Run: headless pygame with SDL's dummy video driver; simulated clock (each Clock.tick advances the game by its frame time, no real sleeping); random seed 0; keys injected as events and as key.get_pressed() state; mouse plan: one left click at the window centre at the start of phase 2, then a move to the lower-right quarter at the start of phase 3.
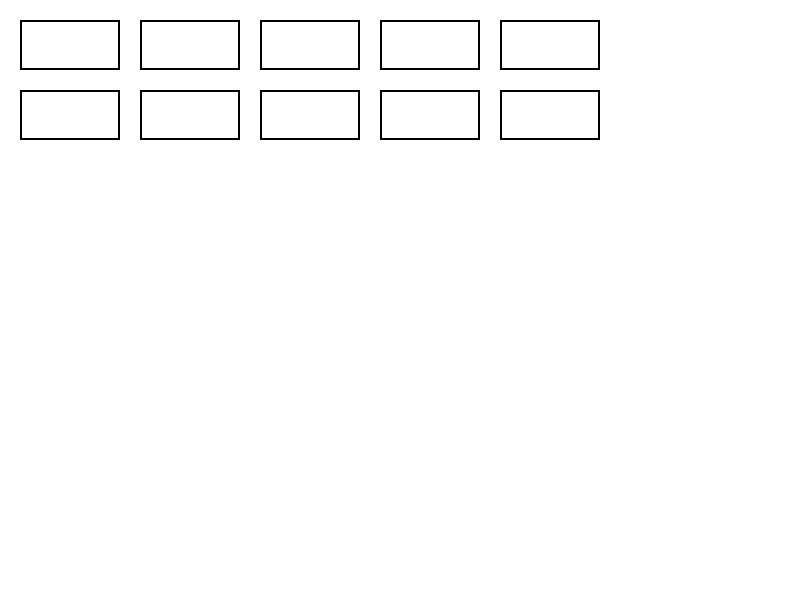
Frame 1 of 4 · flips 1–60 · no input
Frame 2 of 4 · flips 61–180 · clicked the window centre · tapped SPACE, RETURN · held RIGHT (→), D · screen unchanged from frame 1, image omitted
Frame 3 of 4 · flips 181–300 · moved the mouse to the lower-right quarter · held DOWN (↓), S · screen unchanged from frame 2, image omitted
Frame 4 of 4 · flips 301–420 · held LEFT (←), A, UP (↑), W · screen unchanged from frame 3, image omitted

The pygame program that drew these frames:

import pygame
import sys

# Initialize Pygame
pygame.init()

# Screen dimensions
WIDTH, HEIGHT = 800, 600
screen = pygame.display.set_mode((WIDTH, HEIGHT))
pygame.display.set_caption("Fill the Box")

# Colors
WHITE = (255, 255, 255)
BLACK = (0, 0, 0)
RED = (255, 0, 0)

# Box dimensions
BOX_WIDTH = 100
BOX_HEIGHT = 50
MARGIN = 20

# Create a list to store the boxes and their states (filled or not)
boxes = []
for i in range(10):
    x = MARGIN + (i % 5) * (BOX_WIDTH + MARGIN)
    y = MARGIN + (i // 5) * (BOX_HEIGHT + MARGIN)
    rect = pygame.Rect(x, y, BOX_WIDTH, BOX_HEIGHT)
    boxes.append((rect, False))  # (rect, filled)

# Main loop
running = True
while running:
    for event in pygame.event.get():
        if event.type == pygame.QUIT:
            running = False
        elif event.type == pygame.MOUSEBUTTONDOWN:
            # Check if a box is clicked
            mouse_pos = pygame.mouse.get_pos()
            for i, (rect, filled) in enumerate(boxes):
                if rect.collidepoint(mouse_pos):
                    # Toggle the filled state
                    boxes[i] = (rect, not filled)

    # Clear the screen
    screen.fill(WHITE)

    # Draw the boxes
    for rect, filled in boxes:
        color = RED if filled else BLACK
        pygame.draw.rect(screen, color, rect, 2 if not filled else 0)

    # Update the display
    pygame.display.flip()

# Quit Pygame
pygame.quit()
sys.exit()
